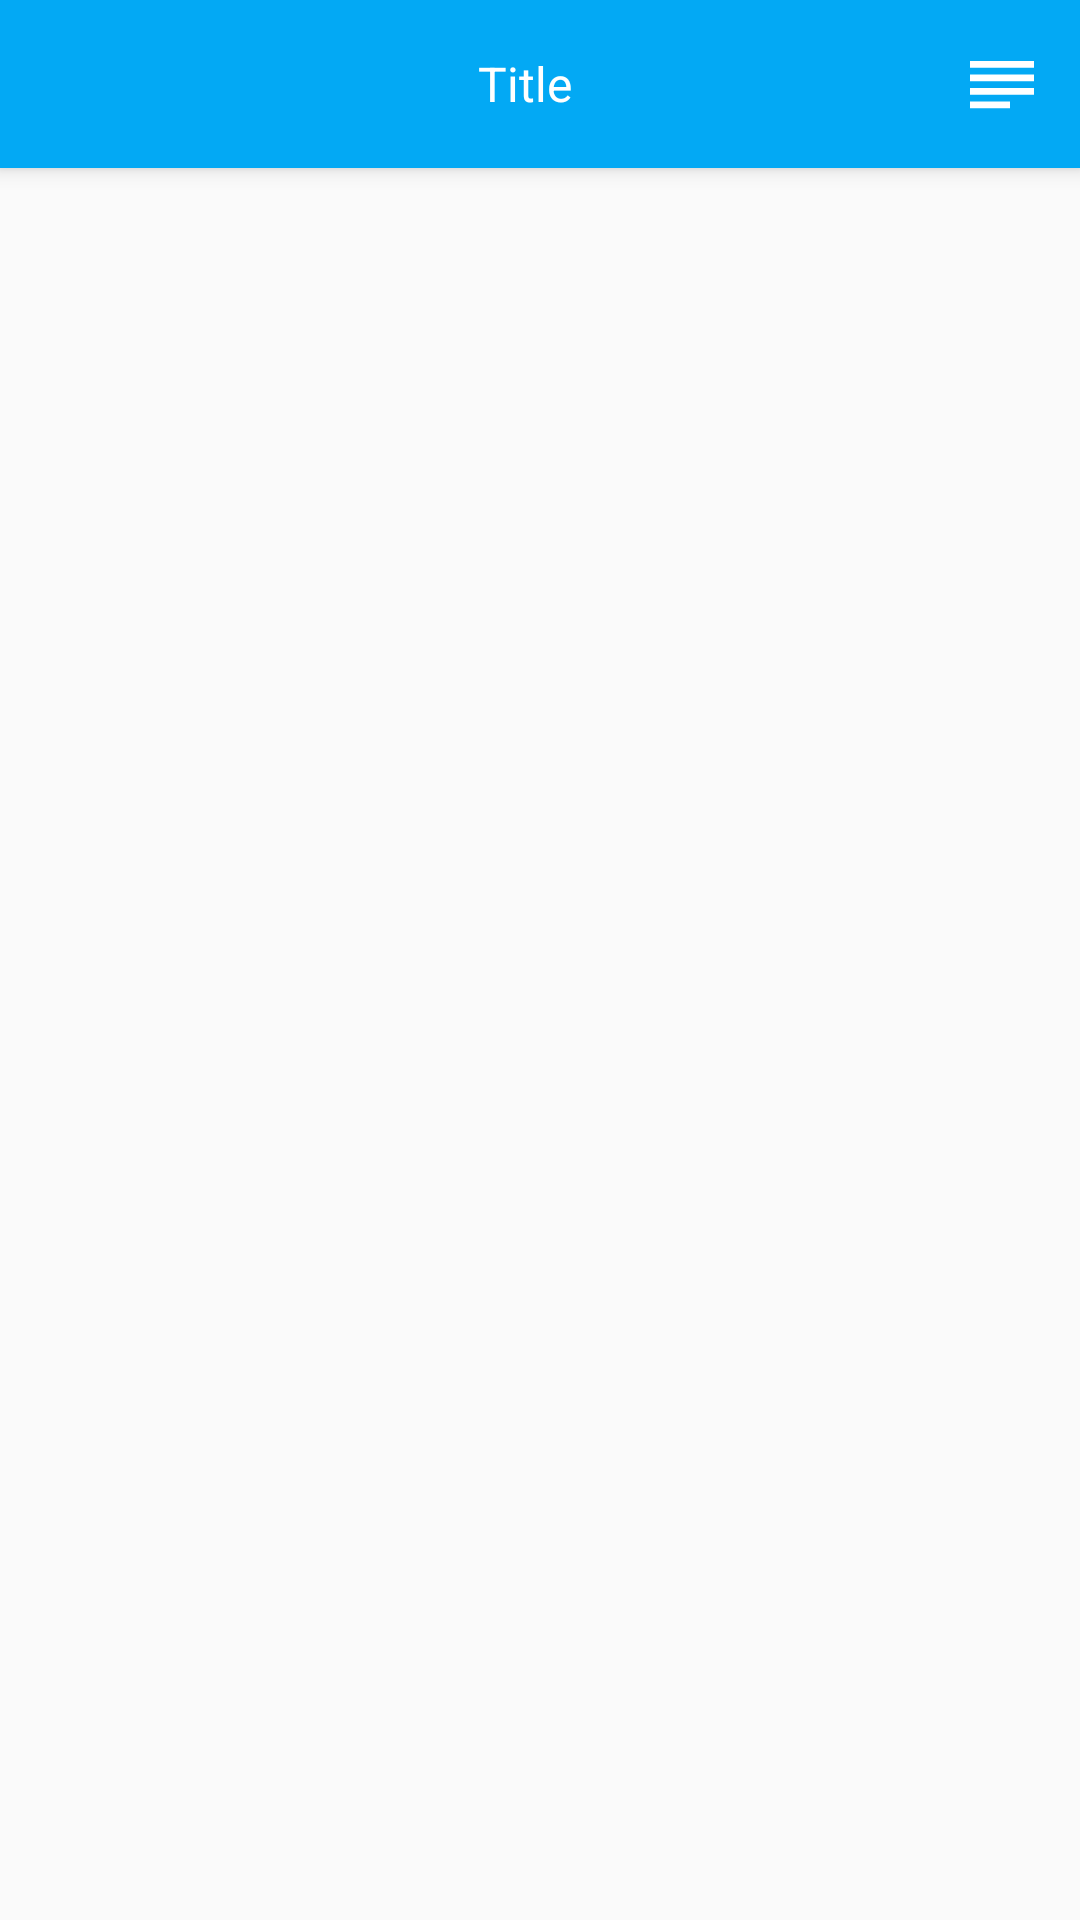

This screen was rendered from an Android layout file. Write that file and the resources it references.
<!-- AndroidManifest.xml: application theme AppTheme -->
<!-- res/layout/activity_navigation.xml -->
<?xml version="1.0" encoding="utf-8"?>
<LinearLayout xmlns:android="http://schemas.android.com/apk/res/android"
    xmlns:tools="http://schemas.android.com/tools"
    android:layout_width="match_parent"
    android:layout_height="match_parent"
    android:orientation="vertical">

    <include layout="@layout/toolbar" />

    <android.support.v4.widget.DrawerLayout
        android:id="@+id/drawerLayout"
        android:layout_width="match_parent"
        android:layout_height="match_parent"
        tools:openDrawer="start">

        <LinearLayout
            android:layout_width="match_parent"
            android:layout_height="match_parent">

            <FrameLayout
                android:id="@+id/flContainerFragment"
                android:layout_width="match_parent"
                android:layout_height="match_parent">

            </FrameLayout>

        </LinearLayout>

        <FrameLayout
            android:id="@+id/flContainerNavigationMenu"
            android:layout_width="260dp"
            android:layout_height="match_parent"
            android:layout_gravity="right"
            android:background="@android:color/white">

        </FrameLayout>

    </android.support.v4.widget.DrawerLayout>
</LinearLayout>
<!-- res/layout/toolbar.xml (included above) -->
<?xml version="1.0" encoding="utf-8"?>
<android.support.v7.widget.Toolbar xmlns:android="http://schemas.android.com/apk/res/android"
    xmlns:app="http://schemas.android.com/apk/res-auto"
    android:id="@+id/toolbar"
    android:layout_width="match_parent"
    android:layout_height="?attr/actionBarSize"
    android:background="@color/colorPrimary"
    android:elevation="4dp"
    android:theme="@style/ThemeOverlay.AppCompat.Dark"
    app:contentInsetStart="0dp"
    app:paddingEnd="0dp"
    app:paddingStart="0dp">

    <RelativeLayout
        android:layout_width="match_parent"
        android:layout_height="wrap_content">

        <TextView
            android:id="@+id/toolbar_tvTitle"
            android:layout_width="match_parent"
            android:layout_height="match_parent"
            android:gravity="center"
            android:paddingBottom="10dp"
            android:paddingRight="10dp"
            android:paddingTop="10dp"
            android:text="Title"
            android:textColor="@android:color/white"
            android:textSize="16sp"
            />

        <ImageView
            android:id="@+id/toolbar_ivNavigation"
            android:layout_width="wrap_content"
            android:layout_height="match_parent"
            app:srcCompat="@drawable/ic_subject_black_24dp"
            android:layout_alignParentRight="true"
            android:layout_centerVertical="true"
            android:padding="10dp"
            android:background="@drawable/selector_view"
            />

    </RelativeLayout>

</android.support.v7.widget.Toolbar>
<!-- resources referenced by this layout -->
<resources>
  <color name="colorPrimary">#03A9F4</color>
  <!-- drawable ic_subject_black_24dp (drawable) -->
  <vector xmlns:android="http://schemas.android.com/apk/res/android"
          android:width="32dp"
          android:height="27dp"
          android:viewportWidth="24.0"
          android:viewportHeight="24.0">
      <path
          android:fillColor="@android:color/white"
          android:pathData="M14,17L4,17v2h10v-2zM20,9L4,9v2h16L20,9zM4,15h16v-2L4,13v2zM4,5v2h16L20,5L4,5z"/>
  </vector>
  <!-- drawable selector_view (drawable) -->
  <?xml version="1.0" encoding="utf-8"?>
  <selector xmlns:android="http://schemas.android.com/apk/res/android">
  
      <item android:drawable="@drawable/view_pressed" android:state_pressed="true"></item>
      <item android:drawable="@drawable/view_default"></item>
  
  </selector>
  <style name="AppTheme" parent="Theme.AppCompat.Light.NoActionBar">
          
          <item name="colorPrimary">@color/colorPrimary</item>
          <item name="colorPrimaryDark">@color/colorPrimaryDark</item>
          <item name="colorAccent">@color/colorAccent</item>
  
      </style>
  <!-- drawable view_pressed (drawable) -->
  <shape xmlns:android="http://schemas.android.com/apk/res/android"
      android:shape="rectangle">
      <solid android:color="@color/ripple_color" />
  
  </shape>
  <!-- drawable view_default (drawable) -->
  <shape xmlns:android="http://schemas.android.com/apk/res/android"
      android:shape="rectangle">
      <solid android:color="@android:color/transparent" />
      
  </shape>
  <color name="colorPrimaryDark">#0288D1</color>
  <color name="colorAccent">#CDDC39</color>
  <color name="ripple_color">#f2f2f2</color>
</resources>
